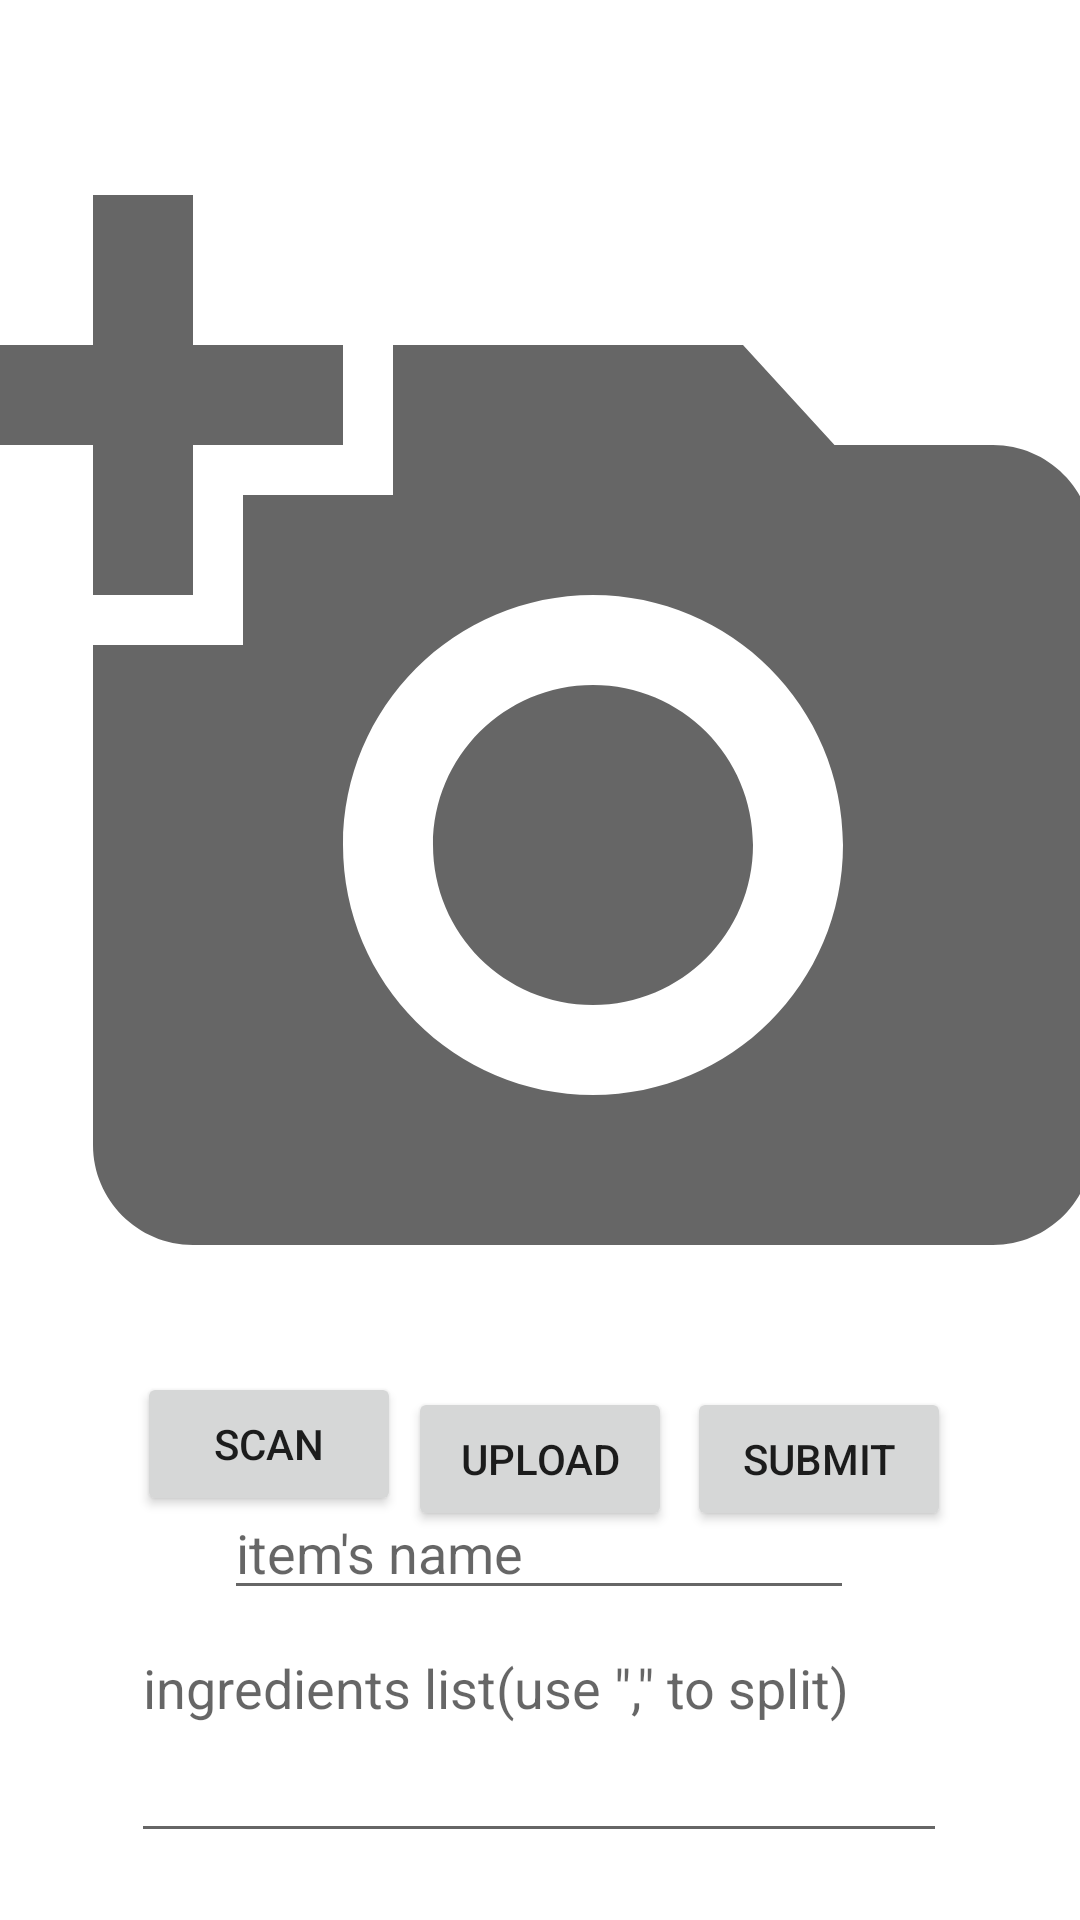

Layout XML and referenced resources for this Android screen:
<!-- AndroidManifest.xml: application theme Theme.IngredientDecoder -->
<!-- res/layout/activity_main3.xml -->
<?xml version="1.0" encoding="utf-8"?>
<androidx.constraintlayout.widget.ConstraintLayout xmlns:android="http://schemas.android.com/apk/res/android"
    xmlns:app="http://schemas.android.com/apk/res-auto"
    xmlns:tools="http://schemas.android.com/tools"
    android:layout_width="match_parent"
    android:layout_height="match_parent"
    tools:context=".MainActivity3">

    <ImageView
        android:id="@+id/imageview_a"
        android:layout_width="400dp"
        android:layout_height="400dp"
        app:layout_constraintBottom_toBottomOf="parent"
        app:layout_constraintEnd_toEndOf="parent"
        app:layout_constraintHorizontal_bias="0.491"
        app:layout_constraintStart_toStartOf="parent"
        app:layout_constraintTop_toTopOf="parent"
        app:layout_constraintVertical_bias="0.201"
        app:srcCompat="@drawable/ic_baseline_add_a_photo_24"
        tools:ignore="VectorDrawableCompat"
        tools:srcCompat="@drawable/ic_baseline_add_a_photo_24" />

    <Button
        android:id="@+id/button_scan"
        android:layout_width="wrap_content"
        android:layout_height="wrap_content"
        android:layout_marginBottom="76dp"
        android:text="@string/button_scan"
        app:layout_constraintBottom_toBottomOf="parent"
        app:layout_constraintEnd_toEndOf="parent"
        app:layout_constraintHorizontal_bias="0.168"
        app:layout_constraintStart_toStartOf="parent"
        app:layout_constraintTop_toBottomOf="@+id/imageview_a"
        app:layout_constraintVertical_bias="0.134" />

    <Button
        android:id="@+id/button_upload"
        android:layout_width="wrap_content"
        android:layout_height="wrap_content"
        android:text="@string/button_upload"
        app:layout_constraintBottom_toBottomOf="parent"
        app:layout_constraintEnd_toEndOf="parent"
        app:layout_constraintStart_toStartOf="parent"
        app:layout_constraintTop_toBottomOf="@+id/imageview_a"
        app:layout_constraintVertical_bias="0.097" />

    <Button
        android:id="@+id/submit"
        android:layout_width="wrap_content"
        android:layout_height="wrap_content"
        android:text="Submit"
        app:layout_constraintBottom_toBottomOf="parent"
        app:layout_constraintEnd_toEndOf="parent"
        app:layout_constraintHorizontal_bias="0.842"
        app:layout_constraintStart_toStartOf="parent"
        app:layout_constraintTop_toBottomOf="@+id/imageview_a"
        app:layout_constraintVertical_bias="0.097" />

    <EditText
        android:id="@+id/addupname"
        android:layout_width="wrap_content"
        android:layout_height="wrap_content"
        android:ems="10"
        android:hint="item's name"
        android:inputType="textPersonName"
        app:layout_constraintBottom_toBottomOf="parent"
        app:layout_constraintEnd_toEndOf="parent"
        app:layout_constraintHorizontal_bias="0.497"
        app:layout_constraintStart_toStartOf="parent"
        app:layout_constraintTop_toTopOf="@+id/submit"
        app:layout_constraintVertical_bias="0.241" />

    <EditText
        android:id="@+id/adduplist"
        android:layout_width="272dp"
        android:layout_height="113dp"
        android:ems="10"
        android:hint='ingredients list(use "," to split)'
        android:inputType="textPersonName"
        app:layout_constraintBottom_toBottomOf="parent"
        app:layout_constraintEnd_toEndOf="parent"
        app:layout_constraintHorizontal_bias="0.497"
        app:layout_constraintStart_toStartOf="parent"
        app:layout_constraintTop_toTopOf="@+id/submit"
        app:layout_constraintVertical_bias="0.654" />

</androidx.constraintlayout.widget.ConstraintLayout>
<!-- resources referenced by this layout -->
<resources>
  <!-- drawable ic_baseline_add_a_photo_24 (drawable) -->
  <vector android:height="400dp" android:tint="?attr/colorControlNormal"
      android:viewportHeight="24" android:viewportWidth="24"
      android:width="400dp" xmlns:android="http://schemas.android.com/apk/res/android">
      <path android:fillColor="@android:color/white" android:pathData="M3,4V1h2v3h3v2H5v3H3V6H0V4H3zM6,10V7h3V4h7l1.83,2H21c1.1,0 2,0.9 2,2v12c0,1.1 -0.9,2 -2,2H5c-1.1,0 -2,-0.9 -2,-2V10H6zM13,19c2.76,0 5,-2.24 5,-5s-2.24,-5 -5,-5s-5,2.24 -5,5S10.24,19 13,19zM9.8,14c0,1.77 1.43,3.2 3.2,3.2s3.2,-1.43 3.2,-3.2s-1.43,-3.2 -3.2,-3.2S9.8,12.23 9.8,14z"/>
  </vector>
  <string name="button_scan">Scan</string>
  <string name="button_upload">Upload</string>
  <style name="Theme.IngredientDecoder" parent="Theme.MaterialComponents.DayNight.NoActionBar">
          
          <item name="colorPrimary">@color/purple_500</item>
          <item name="colorPrimaryVariant">@color/purple_700</item>
          <item name="colorOnPrimary">@color/white</item>
          
          <item name="colorSecondary">@color/teal_200</item>
          <item name="colorSecondaryVariant">@color/teal_700</item>
          <item name="colorOnSecondary">@color/black</item>
          
          <item name="android:statusBarColor" tools:targetApi="l">?attr/colorPrimaryVariant</item>
          
      </style>
  <!-- not gathered from this repository: default colours our renderer supplied (Android Studio template values) -->
  <color name="purple_500">#FF6200EE</color>
  <color name="purple_700">#FF3700B3</color>
  <color name="teal_200">#FF03DAC5</color>
  <color name="teal_700">#FF018786</color>
  <color name="black">#FF000000</color>
  <color name="white">#FFFFFFFF</color>
</resources>
